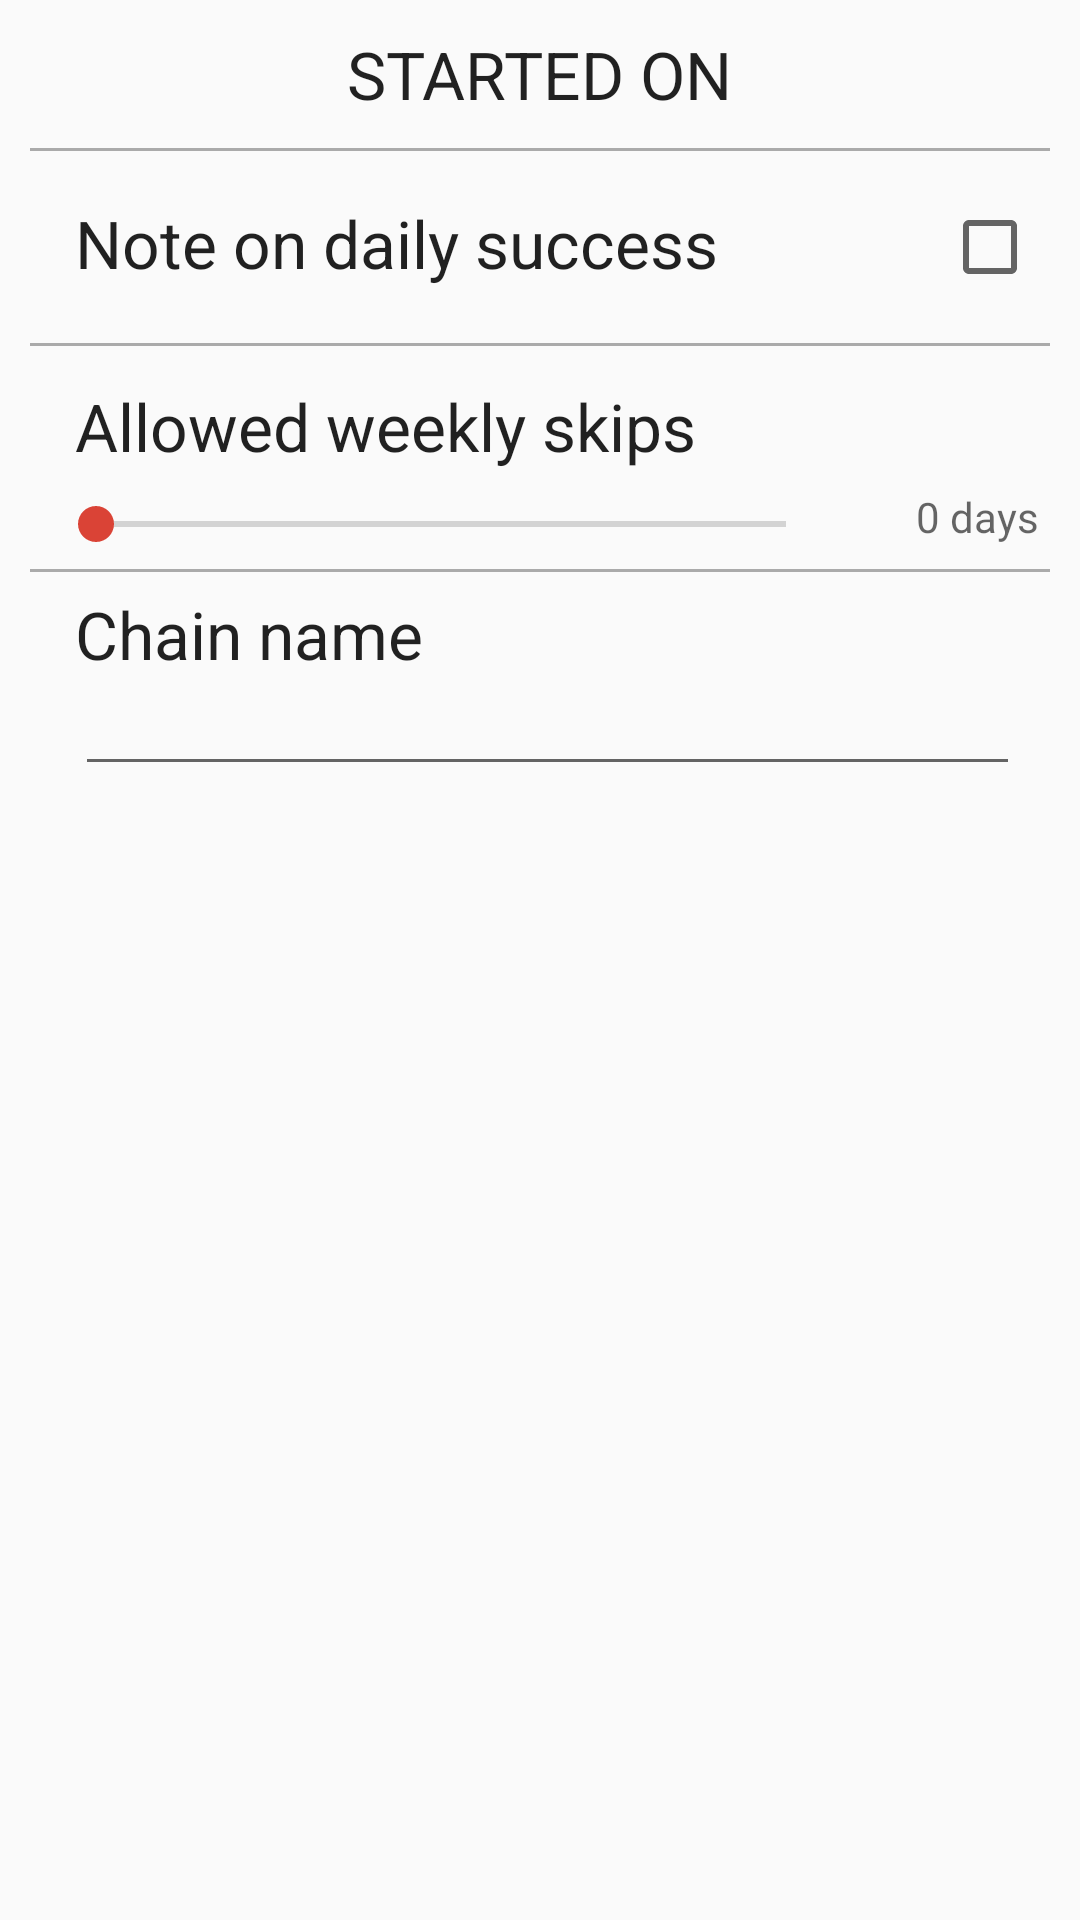

Write the Android layout XML for this screen, with the resource values it uses.
<!-- AndroidManifest.xml: application theme AppTheme -->
<!-- res/layout/fragment_chain.xml -->
<?xml version="1.0" encoding="utf-8"?>
<ScrollView
    xmlns:android="http://schemas.android.com/apk/res/android"
    android:orientation="vertical"
    android:layout_width="match_parent"
    android:layout_height="match_parent">

    <LinearLayout
        android:id="@+id/chain_info_holder"
        android:layout_width="match_parent"
        android:layout_height="wrap_content"
        android:orientation="vertical">

        
            
            
            

        <RelativeLayout
            android:layout_width="match_parent"
            android:layout_height="wrap_content">
            <TextView
                android:id="@+id/grid_title"
                android:layout_width="wrap_content"
                android:layout_height="wrap_content"
                android:padding="10dp"
                android:textAllCaps="true"
                android:layout_alignParentTop="true"
                android:layout_centerHorizontal="true"
                style="@style/Base.TextAppearance.AppCompat.Large"
                android:text="Started on"/>
            <GridLayout
                android:id="@+id/chain_view"
                android:layout_centerHorizontal="true"
                android:layout_below="@id/grid_title"
                android:layout_width="wrap_content"
                android:layout_height="wrap_content"
                android:layout_gravity="center"
                android:columnCount="7"
                android:orientation="horizontal" >
            </GridLayout>
        </RelativeLayout>

        <include layout="@layout/listitem_divider"/>
        <include layout="@layout/checkbox_preference"/>

        <include layout="@layout/listitem_divider"/>
        <include layout="@layout/seekbar_preference"/>

        <include layout="@layout/listitem_divider"/>
        <include layout="@layout/edittext_preference"/>

    </LinearLayout>


</ScrollView>
<!-- res/layout/listitem_divider.xml (included above) -->
<?xml version="1.0" encoding="utf-8"?>
<LinearLayout xmlns:android="http://schemas.android.com/apk/res/android"
    android:orientation="vertical"
    android:layout_width="match_parent"
    android:layout_height="1dp"
    android:layout_marginLeft="10dp"
    android:layout_marginRight="10dp"
    android:background="@android:color/darker_gray">
</LinearLayout>
<!-- res/layout/checkbox_preference.xml (included above) -->
<RelativeLayout xmlns:android="http://schemas.android.com/apk/res/android"
    android:id="@+id/checkbox_holder"
    android:layout_width="match_parent"
    android:layout_height="wrap_content"
    android:minHeight="?android:attr/listPreferredItemHeight"
    android:gravity="center_vertical"
    android:paddingTop="6dip"
    android:paddingBottom="6dip"
    android:clickable="true"
    android:layout_marginLeft="10dp"
    android:layout_marginRight="10dp"
    android:paddingRight="?android:attr/scrollbarSize"
    android:background="?android:attr/selectableItemBackground">

    <CheckBox
        android:id="@+id/checkbox"
        android:layout_alignParentRight="true"
        android:layout_width="wrap_content"
        android:layout_height="wrap_content"
        android:layout_gravity="center"/>

    <RelativeLayout
        android:layout_width="wrap_content"
        android:layout_height="wrap_content"
        android:layout_marginLeft="15dip"
        android:layout_marginRight="6dip"
        android:layout_gravity="center"
        android:layout_alignParentLeft="true"
        android:layout_toLeftOf="@id/checkbox">

        <TextView android:id="@+id/checkbox_title"
            android:layout_width="wrap_content"
            android:layout_height="wrap_content"
            android:singleLine="true"
            android:textAppearance="?android:attr/textAppearanceLarge"
            android:ellipsize="marquee"
            android:text="@string/note_option"
            android:fadingEdge="horizontal" />

        <TextView android:id="@+id/checkbox_summary"
            android:layout_width="wrap_content"
            android:layout_height="wrap_content"
            android:layout_below="@android:id/title"
            android:layout_alignLeft="@id/checkbox_title"
            android:textAppearance="?android:attr/textAppearanceSmall"
            android:textColor="?android:attr/textColorSecondary"
            android:maxLines="4" />
    </RelativeLayout>

</RelativeLayout>
<!-- res/layout/seekbar_preference.xml (included above) -->
<LinearLayout xmlns:android="http://schemas.android.com/apk/res/android"
    android:layout_width="match_parent"
    android:layout_height="wrap_content"
    android:orientation="vertical"
    android:minHeight="?android:attr/listPreferredItemHeight"
    android:gravity="center_vertical"
    android:layout_marginLeft="10dp"
    android:layout_marginRight="10dp"
    android:paddingRight="?android:attr/scrollbarSize"
    android:background="?android:attr/selectableItemBackground" >

    <TextView android:id="@+id/seekbar_title"
        android:layout_width="wrap_content"
        android:layout_height="wrap_content"
        android:layout_marginLeft="15dip"
        android:layout_marginRight="6dip"
        android:layout_marginTop="12dip"
        android:layout_marginBottom="3dip"
        android:singleLine="true"
        android:textAppearance="?android:attr/textAppearanceLarge"
        android:ellipsize="marquee"
        android:fadingEdge="horizontal"
        android:text="@string/weekly_skips"/>

    <RelativeLayout
        android:layout_width="match_parent"
        android:layout_height="wrap_content"
        android:gravity="center_vertical"
        android:paddingTop="3dp"
        android:paddingLeft="6dp"
        android:paddingBottom="3dp">
        <TextView
            android:id="@+id/seekbar_value"
            android:layout_width="wrap_content"
            android:layout_height="match_parent"
            android:textAppearance="?android:attr/textAppearanceSmall"
            android:textColor="?android:attr/textColorSecondary"
            android:gravity="end"
            android:text="0 days"
            android:singleLine="true"
            android:minWidth="68dp"
            android:layout_alignParentRight="true"/>
        <SeekBar android:id="@+id/seekbar"
            android:layout_toLeftOf="@id/seekbar_value"
            android:layout_alignParentLeft="true"
            android:layout_width="match_parent"
            android:layout_height="wrap_content"
            android:layout_marginTop="3dp"
            android:layout_marginBottom="3dp"/>
    </RelativeLayout>

</LinearLayout>
<!-- res/layout/edittext_preference.xml (included above) -->
<RelativeLayout
    xmlns:android="http://schemas.android.com/apk/res/android"
    android:id="@+id/edit_text_holder"
    android:layout_width="match_parent"
    android:layout_height="wrap_content"
    android:layout_marginLeft="10dp"
    android:layout_marginRight="10dp"
    android:background="?android:attr/selectableItemBackground"
    android:clickable="true"
    android:gravity="center_vertical"
    android:minHeight="?android:attr/listPreferredItemHeight"
    android:paddingBottom="6dip"
    android:paddingRight="?android:attr/scrollbarSize"
    android:paddingTop="6dip">

    <LinearLayout
        android:layout_width="match_parent"
        android:layout_height="wrap_content"
        android:layout_gravity="center"
        android:layout_marginLeft="15dip"
        android:layout_marginRight="6dip"
        android:orientation="vertical">

        <TextView
            android:id="@+id/name_title"
            android:layout_width="wrap_content"
            android:layout_height="wrap_content"
            android:ellipsize="marquee"
            android:fadingEdge="horizontal"
            android:singleLine="true"
            android:text="@string/chain_name"
            android:textAppearance="?android:attr/textAppearanceLarge"/>

        
        <LinearLayout
            android:focusable="true"
            android:focusableInTouchMode="true"
            android:layout_width="0px"
            android:layout_height="0px"/>

        <EditText
            android:id="@+id/name_edittext"
            android:layout_width="match_parent"
            android:layout_height="wrap_content"
            android:clickable="false"
            android:singleLine="true"
            android:textAppearance="?android:attr/textAppearanceSmall"
            android:textColor="?android:attr/textColorSecondary"
            android:nextFocusUp="@id/name_edittext"
            android:nextFocusLeft="@id/name_edittext"/>
    </LinearLayout>

</RelativeLayout>
<!-- resources referenced by this layout -->
<resources>
  <string name="chain_name">Chain name</string>
  <string name="note_option">Note on daily success</string>
  <string name="weekly_skips">Allowed weekly skips</string>
  <style name="AppTheme" parent="Theme.AppCompat.Light.NoActionBar">
          <item name="colorPrimary">@color/primaryColor</item>
          <item name="colorPrimaryDark">@color/darkPrimaryColor</item>
          <item name="colorAccent">@color/accentColor</item>
      </style>
  <color name="primaryColor">#424242</color>
  <color name="darkPrimaryColor">#212121</color>
  <color name="accentColor">#DA4336</color>
</resources>
